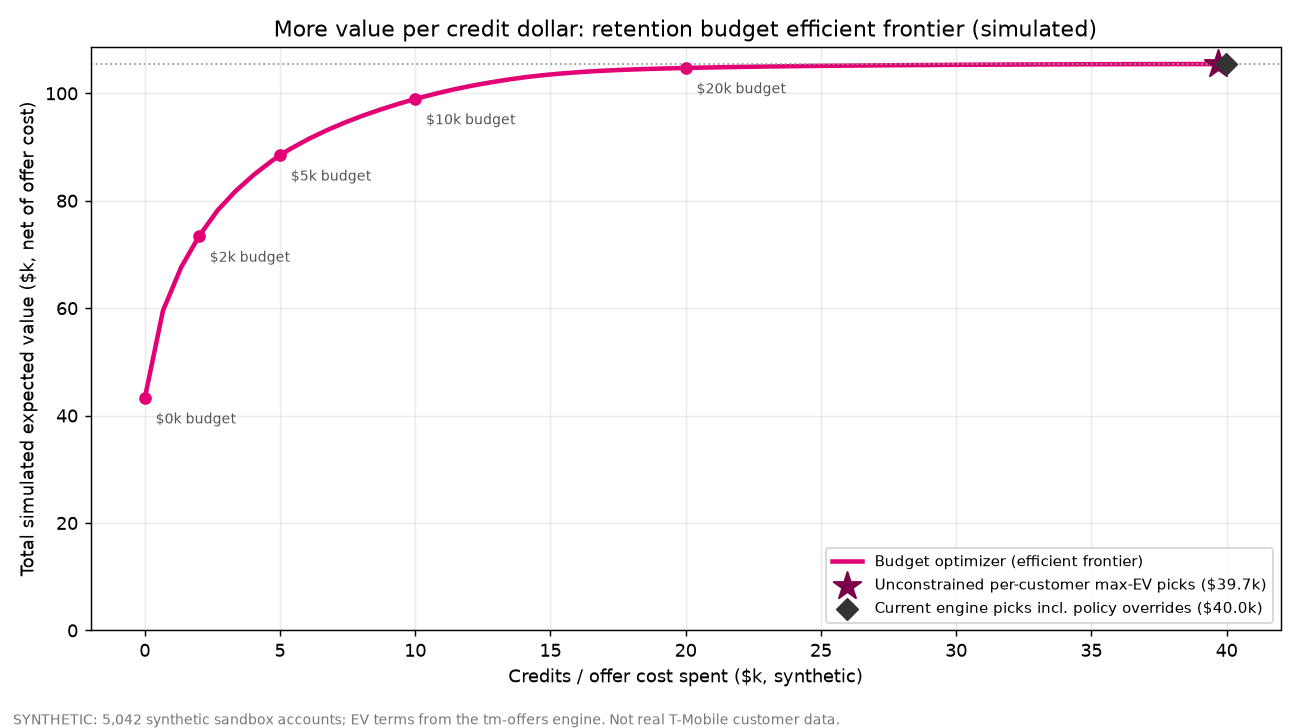

The data file committed next to this chart (first rows):
budget, total_ev, expected_saves, customers_contacted, credits_used, paid_actions, data_note, pct_of_unlimited_ev
0, 43240, 1.3, 243, 0.0, 0, SYNTHETIC / simulated, 41.0
2000, 73354, 14.8, 337, 1999, 117, SYNTHETIC / simulated, 69.6
5000, 88459, 25.1, 456, 4999, 262, SYNTHETIC / simulated, 83.9
10000, 98958, 33.1, 609, 9999, 441, SYNTHETIC / simulated, 93.8
20000, 104725, 40.6, 908, 20000, 753, SYNTHETIC / simulated, 99.3
40000, 105458, 41.8, 1118, 39698, 964, SYNTHETIC / simulated, 100.0
unlimited, 105458, 41.8, 1118, 39698, 964, SYNTHETIC / simulated, 100.0
